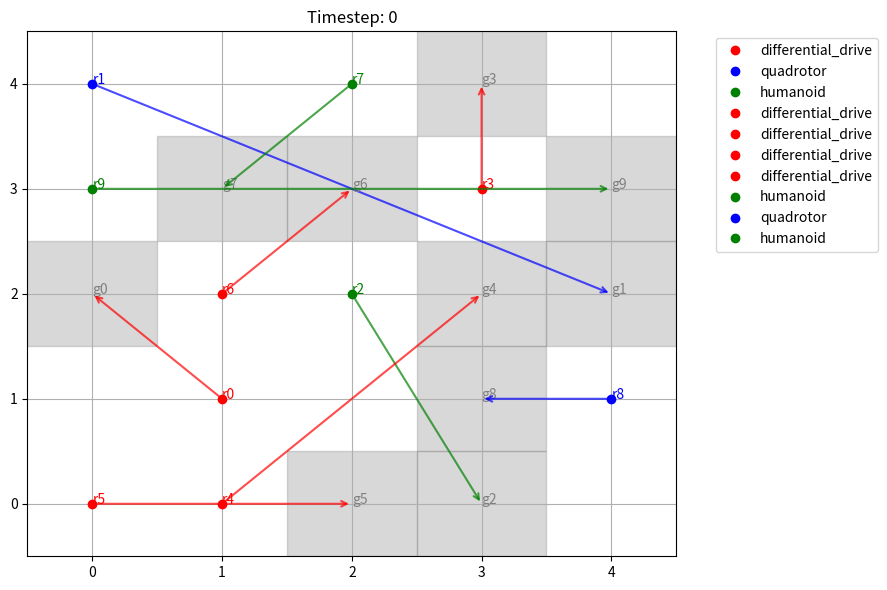
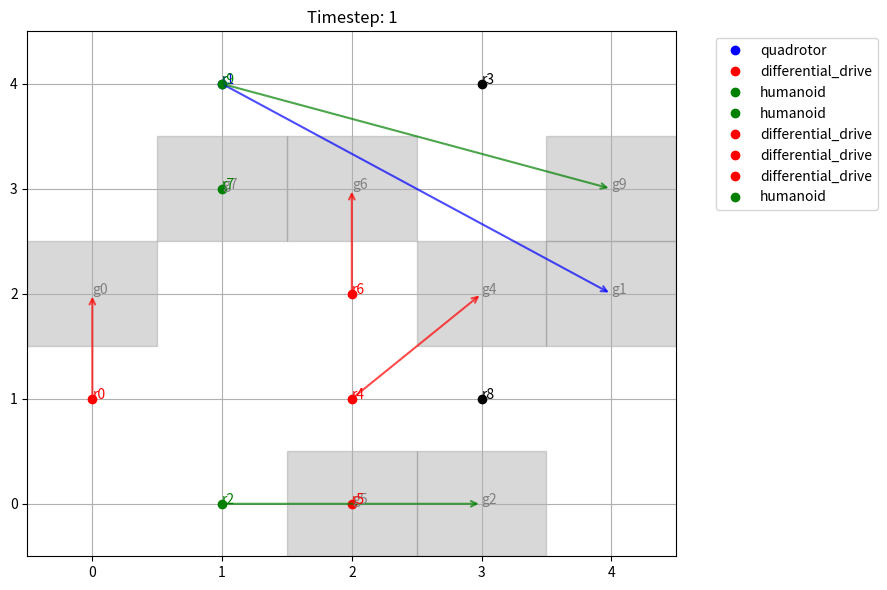
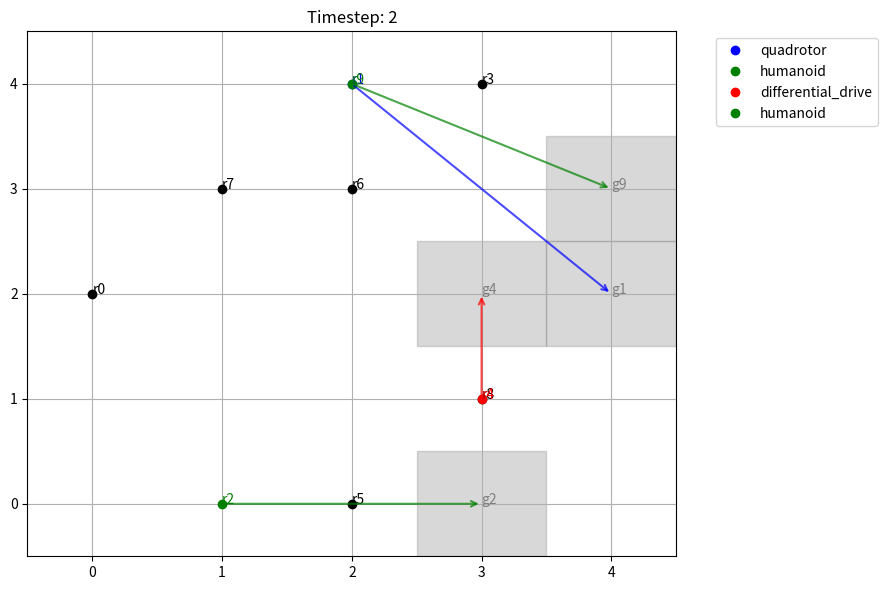
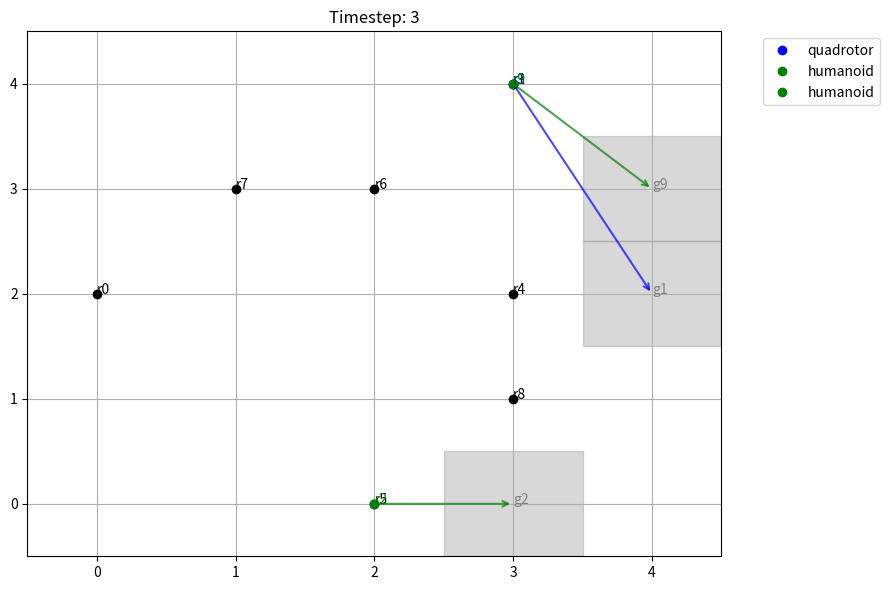
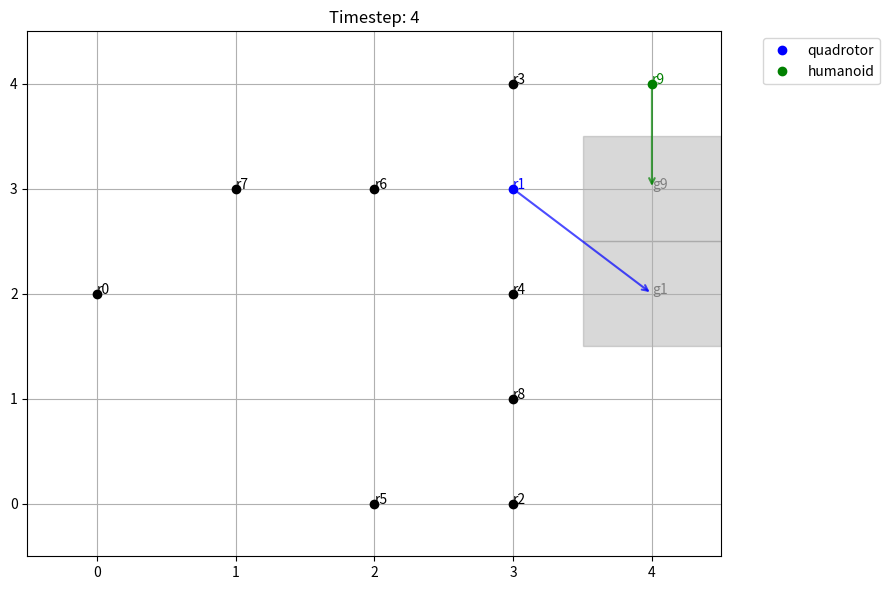
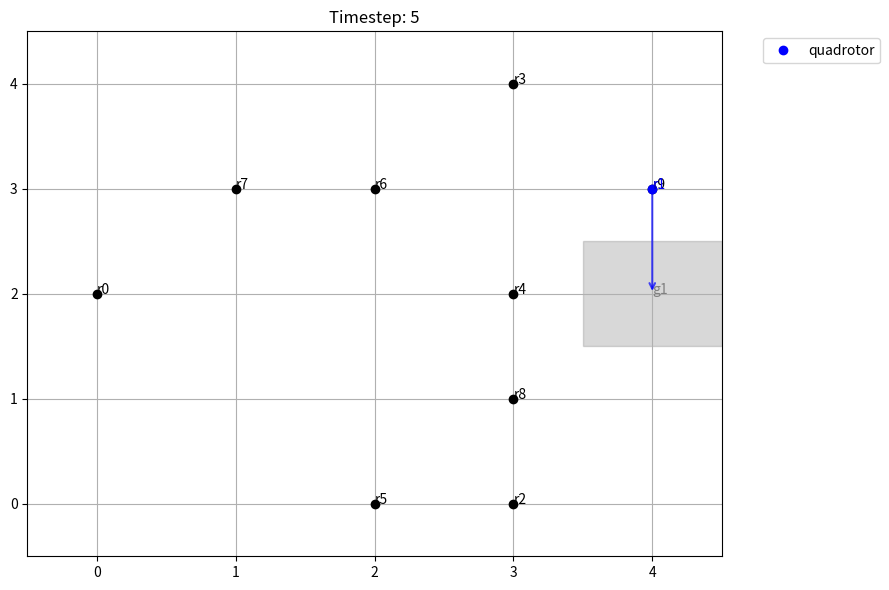
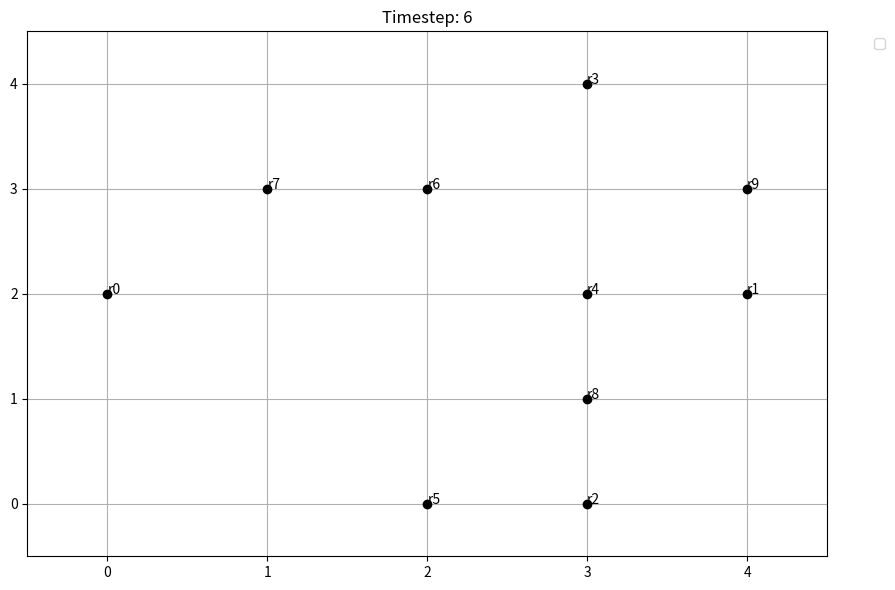

Reproduce these figures in Python, in order.
import numpy as np
import random
import matplotlib.pyplot as plt
import matplotlib.patches as patches

# Define the grid size
GRID_SIZE = 5

# Robot types
ROBOT_TYPES = ['quadrotor', 'humanoid', 'differential_drive']

class Robot:
    def __init__(self, robot_id, robot_type, start, goal):
        self.id = robot_id   # Unique identifier for the robot
        self.type = robot_type
        self.position = start
        self.goal = goal

    def move(self, grid):
        if self.position == self.goal:
            print(f"Robot {self.id} ({self.type}) already at goal {self.goal}")
            return  # Already at the goal

        # Calculate the shortest path (greedy move)
        dx = self.goal[0] - self.position[0]
        dy = self.goal[1] - self.position[1]

        if abs(dx) > abs(dy):
            primary_move = (self.position[0] + np.sign(dx), self.position[1])
            secondary_move = (self.position[0], self.position[1] + np.sign(dy))
        else:
            primary_move = (self.position[0], self.position[1] + np.sign(dy))
            secondary_move = (self.position[0] + np.sign(dx), self.position[1])

        # Attempt primary move first, then fallback to secondary move
        if grid.can_move(self, primary_move):
            new_position = primary_move
        elif grid.can_move(self, secondary_move):
            new_position = secondary_move
        else:
            new_position = self.position  # No valid move

        # Check movement rules
        if grid.can_move(self, new_position):
            print(f"Robot {self.id} ({self.type}) moving from {self.position} to {new_position} (goal: {self.goal})")
            self.position = new_position
        else:
            print(f"Robot {self.id} ({self.type}) cannot move from {self.position} (goal: {self.goal})")

class Grid:
    def __init__(self, size):
        self.size = size
        self.robots = []
        self.reached_goals = []  # has the population of the black dots

    def add_robot(self, robot):   # Adds the robot class to the grid
        self.robots.append(robot)

    def can_move(self, robot, position):
        if not (0 <= position[0] < self.size and 0 <= position[1] < self.size):
            return False  # Out of bounds

        # Check if the position is already occupied
        for other_robot in self.robots:
            if other_robot.position == position:
                # Handle rules for occupying the same cell
                if robot.type == 'quadrotor':
                    if other_robot.type == 'quadrotor':
                        return False
                elif robot.type == 'humanoid':
                    if other_robot.type in ['humanoid', 'differential_drive']:
                        return False
                elif robot.type == 'differential_drive':
                    if other_robot.type in ['differential_drive', 'humanoid']:
                        return False
        return True

    def resolve_conflicts(self):
        # Sort robots by distance to goal (descending)
        self.robots.sort(key=lambda r: abs(r.goal[0] - r.position[0]) + abs(r.goal[1] - r.position[1]), reverse=True)

        # Track positions that are being moved to
        target_positions = {}

        for robot in self.robots:
            if robot.position == robot.goal:
                # Remove robots that have reached their goal
                #self.robots = [robot for robot in self.robots if robot.position != robot.goal]
                continue  # Skip robots that have reached their goal
                
                
            # Calculate the next position
            dx = robot.goal[0] - robot.position[0]
            dy = robot.goal[1] - robot.position[1]
            if abs(dx) > abs(dy):
                new_position = (robot.position[0] + np.sign(dx), robot.position[1])
            else:
                new_position = (robot.position[0], robot.position[1] + np.sign(dy))

            # Check if the move is valid
            if self.can_move(robot, new_position):
                if new_position not in target_positions:
                    target_positions[new_position] = [robot]
                else:
                    target_positions[new_position].append(robot)
                    print("Conflict at", new_position, "between robots", [r.id for r in target_positions[new_position]])
                    

        # Resolve conflicts for target positions
        for position, robots in target_positions.items():
            if len(robots) == 1:
                # Only one robot wants to move to this position
                robots[0].position = position
            else:

                # Multiple robots want to move to this position
                robots.sort(key=lambda r: abs(r.goal[0] - r.position[0]) + abs(r.goal[1] - r.position[1]), reverse=True)
                chosen_robot = robots[0]
                chosen_robot.position = position
                

    def attempt_switch(self):
        for robot in self.robots:
            if robot.position == robot.goal:
                continue  # Skip robots that have reached their goal

            for other_robot in self.robots:
                if other_robot == robot or other_robot.position == other_robot.goal:
                    continue  # Skip itself or robots already at their goal

                # Check if they are adjacent
                if abs(robot.position[0] - other_robot.position[0]) + abs(robot.position[1] - other_robot.position[1]) == 1:
                    print(f"[attempt_switch] Trying to switch Robot {robot.id} at {robot.position} with Robot {other_robot.id} at {other_robot.position}")
                    original_rob_1_pos1 = robot.position
                    original_rob_2_pos2 = other_robot.position
                    # check distance from robots to goals after a switch
                    first_robot_to_others_goal = abs(other_robot.goal[0] - robot.position[0]) + abs(other_robot.goal[1] - robot.position[1])
                    other_robots_to_firsts_goal = abs(robot.goal[0] - other_robot.position[0]) + abs(robot.goal[1] - other_robot.position[1])
                    switched_distance = first_robot_to_others_goal + other_robots_to_firsts_goal
                    # check potential to self positions distance
                    first_robot_to_firsts_goal = abs(robot.goal[0] - robot.position[0]) + abs(robot.goal[1] - robot.position[1])
                    other_robots_to_others_goal = abs(other_robot.goal[0] - other_robot.position[0]) + abs(other_robot.goal[1] - other_robot.position[1])
                    self_distance = first_robot_to_firsts_goal + other_robots_to_others_goal
                    #check to see if its valid to switch by the rules of the bots
                 
                   # print(f"[attempt_switch] Switch allowed between Robot {robot.id} and Robot {other_robot.id}")
                    # 1st robot to second's goal and 2nd's to 1's goal
                    if self_distance >= switched_distance:
                        print(f"[attempt_switch] Switch IS beneficial for Robot {robot.id} and Robot {other_robot.id}, switching.")
                        robot.position = original_rob_2_pos2
                        other_robot.position = original_rob_1_pos1
                    else:
                        print(f"[attempt_switch] Switch NOT beneficial for Robot {robot.id} and Robot {other_robot.id} (self_distance={self_distance}, switched_distance={switched_distance})")
                    
    def update(self):
        # Sort robots by distance to goal (descending)
        self.robots.sort(key=lambda r: abs(r.goal[0] - r.position[0]) + abs(r.goal[1] - r.position[1]), reverse=True)
        reached_step = []
        for robot in self.robots[:]:  # Iterate over a copy of the list
            robot.move(self)
    
            if robot.position == robot.goal:
                self.reached_goals.append(robot) 
                reached_step.append(robot)  # Add to reached goals list
                # changed it so that it doesnt take a new timestep for each robot that reaches its goal
            
        for robot in reached_step:
            self.robots.remove(robot)  # Remove robots that reached their goal after all moves
            print(f"[update] Robot {robot.id} reached goal at {robot.goal}")
            
        self.attempt_switch()
    def all_reached_goals(self):
        return len(self.robots) == 0
    
def visualize(grid, timestep):
    plt.figure(figsize=(9, 6))
    ax = plt.gca()
    ax.set_xlim(-0.5, GRID_SIZE - 0.5)
    ax.set_ylim(-0.5, GRID_SIZE - 0.5)
    ax.set_xticks(range(GRID_SIZE))
    ax.set_yticks(range(GRID_SIZE))
    ax.grid(True)
    plt.title(f"Timestep: {timestep}")

    # Draw robots that have reached their goals as black dots
    for robot in grid.reached_goals:
        plt.plot(robot.goal[1], robot.goal[0], 'o', color='black', label='_nolegend_')
        plt.text(robot.goal[1], robot.goal[0],('r'+str(robot.id)))

    for robot in grid.robots:
        # Draw the goal
        goal_marker = patches.Rectangle((robot.goal[1] - 0.5, robot.goal[0] - 0.5), 1, 1, color='gray', alpha=0.3)
        ax.add_patch(goal_marker)
        plt.text(robot.goal[1], robot.goal[0],('g'+str(robot.id)), color='gray')

        # Draw the robot
        color = {'quadrotor': 'blue', 'humanoid': 'green', 'differential_drive': 'red'}[robot.type]
        plt.plot(robot.position[1], robot.position[0], 'o', color=color, label=robot.type)
        plt.text(robot.position[1], robot.position[0],('r'+str(robot.id)), color=color)

        # Draw a line with an arrow to the goal
        plt.annotate(
            '',  # No text
            xy=(robot.goal[1], robot.goal[0]),  # Goal position
            xytext=(robot.position[1], robot.position[0]),  # Robot position
            arrowprops=dict(arrowstyle='->', color=color, lw=1.5, alpha=0.7)
        )

    # Add the legend outside the grid
    plt.legend(bbox_to_anchor=(1.05, 1), loc='upper left')
    plt.tight_layout()  # Adjust layout to prevent clipping
    plt.pause(2)
    #plt.clf()

def main():
    grid = Grid(GRID_SIZE)

    # Initialize robots with random positions and goals
    positions = random.sample([(i, j) for i in range(GRID_SIZE) for j in range(GRID_SIZE)], 20)
    for i in range(10):
        start = positions[i]
        goal = positions[i + 10]
        robot_type = random.choice(ROBOT_TYPES)
        robot = Robot(i, robot_type, start, goal)
        grid.add_robot(robot)


    #forcing in 2 robots that have each other as goal to simulate loop
    # positions = random.sample([(i, j) for i in range(GRID_SIZE) for j in range(GRID_SIZE)], 20)
    # for i in range(8):
    #     start = positions[i]
    #     goal = positions[i + 10]
    #     robot_type = random.choice(ROBOT_TYPES)
    #     robot = Robot(i, robot_type, start, goal)
    #     grid.add_robot(robot)
    # robot = Robot(9,"humanoid", (3,0),(3,3))
    # grid.add_robot(robot)
    # robot = Robot(10,"humanoid", (3,3),(3,0))
    # grid.add_robot(robot)

    timestep = 0
    while not grid.all_reached_goals():
        visualize(grid, timestep)
        grid.update()
        print("end of timestep", timestep)
        timestep += 1
        
        if timestep > 15:  # Safety break to prevent infinite loops
            print("Reached maximum timesteps.")
            break

    visualize(grid, timestep)  # Final state
    plt.show()  # Keep the final figure open
    return timestep  # Return the timestep value

if __name__ == "__main__":
    timestep = main() 

    print("All robots reached their goals in", timestep, "timesteps.")# Print the final timestep value
